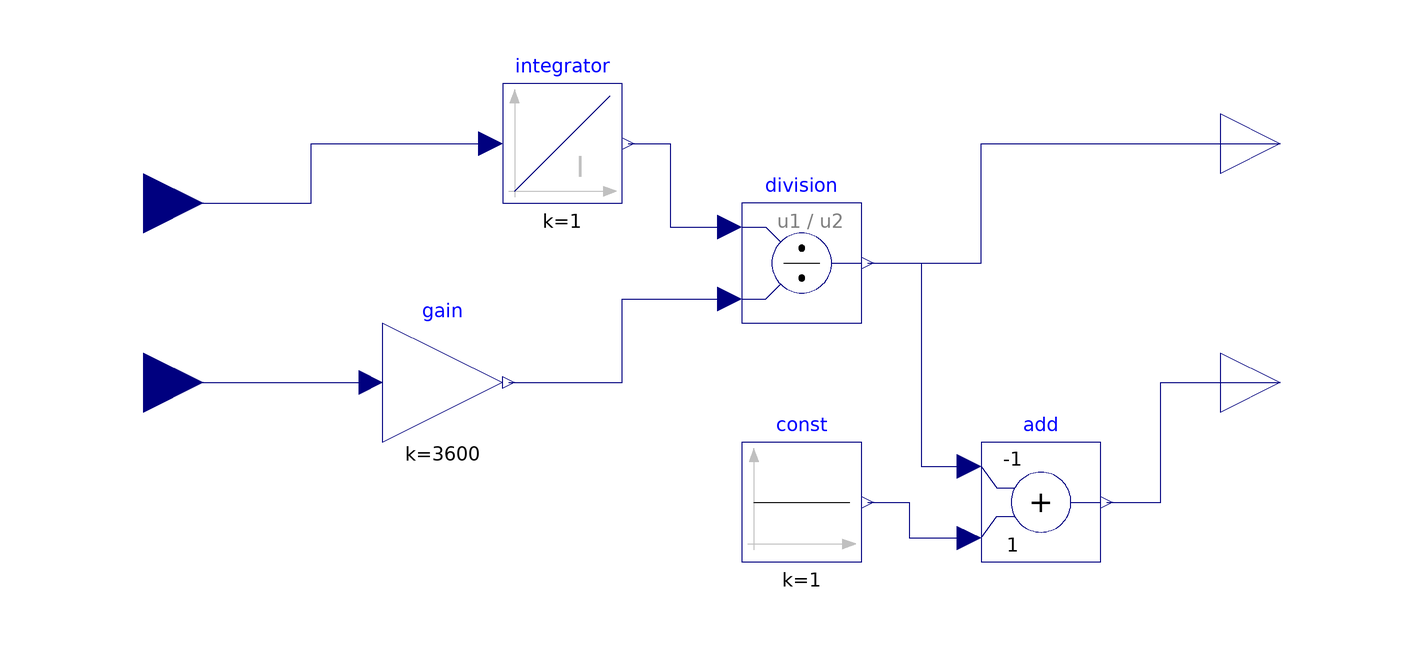

Above is the diagram view of the following Modelica model: its components placed by their Placement annotations and its connect equations drawn as lines.

model Columb_Counting
  Modelica.Blocks.Interfaces.RealOutput DoD annotation (Placement(
        transformation(extent={{80,0},{100,20}}), iconTransformation(extent={{
            80,40},{120,80}})));
  Modelica.Blocks.Interfaces.RealInput Iload_A annotation (Placement(
        transformation(extent={{-110,-10},{-90,10}}), iconTransformation(extent=
           {{-122,40},{-82,80}})));
  Modelica.Blocks.Interfaces.RealOutput SoC annotation (Placement(
        transformation(extent={{80,-40},{100,-20}}), iconTransformation(extent=
            {{80,-20},{120,20}})));
  Modelica.Blocks.Continuous.Integrator integrator
    annotation (Placement(transformation(extent={{-40,0},{-20,20}})));
  Modelica.Blocks.Math.Division division
    annotation (Placement(transformation(extent={{0,-20},{20,0}})));
  Modelica.Blocks.Interfaces.RealInput Qtyp_Ah
    "Typical Capacity of cell in Amp-hour" annotation (Placement(transformation(
          extent={{-110,-40},{-90,-20}}), iconTransformation(extent={{-120,-20},
            {-80,20}})));
  Modelica.Blocks.Math.Add add(k1=-1)
    annotation (Placement(transformation(extent={{40,-60},{60,-40}})));
  Modelica.Blocks.Sources.Constant const(k=1)
    annotation (Placement(transformation(extent={{0,-60},{20,-40}})));
  Modelica.Blocks.Math.Gain gain(k=3600)
    annotation (Placement(transformation(extent={{-60,-40},{-40,-20}})));
equation
  connect(Iload_A, integrator.u) annotation (Line(points={{-100,0},{-72,0},{-72,
          10},{-42,10}}, color={0,0,127}));
  connect(integrator.y, division.u1) annotation (Line(points={{-19,10},{-12,10},
          {-12,-4},{-2,-4}}, color={0,0,127}));
  connect(division.y, DoD) annotation (Line(points={{21,-10},{40,-10},{40,10},{
          90,10}}, color={0,0,127}));
  connect(const.y, add.u2) annotation (Line(points={{21,-50},{28,-50},{28,-56},
          {38,-56}}, color={0,0,127}));
  connect(add.y, SoC) annotation (Line(points={{61,-50},{70,-50},{70,-30},{90,
          -30}}, color={0,0,127}));
  connect(division.y, add.u1) annotation (Line(points={{21,-10},{30,-10},{30,
          -44},{38,-44}}, color={0,0,127}));
  connect(Qtyp_Ah, gain.u)
    annotation (Line(points={{-100,-30},{-62,-30}}, color={0,0,127}));
  connect(gain.y, division.u2) annotation (Line(points={{-39,-30},{-20,-30},{
          -20,-16},{-2,-16}}, color={0,0,127}));
  annotation (Icon(coordinateSystem(preserveAspectRatio=false), graphics={
        Rectangle(
          extent={{-100,100},{100,-100}},
          lineColor={28,108,200},
          lineThickness=1),
        Text(
          extent={{-60,100},{60,60}},
          lineColor={28,108,200},
          textString="Iload_A"),
        Text(
          extent={{-60,40},{60,0}},
          lineColor={28,108,200},
          textString="Qtyp_Ah"),
        Text(
          extent={{122,100},{220,60}},
          lineColor={28,108,200},
          textString="DoD"),
        Text(
          extent={{120,40},{220,0}},
          lineColor={28,108,200},
          textString="SoC")}), Diagram(coordinateSystem(preserveAspectRatio=
            false)));
end Columb_Counting;